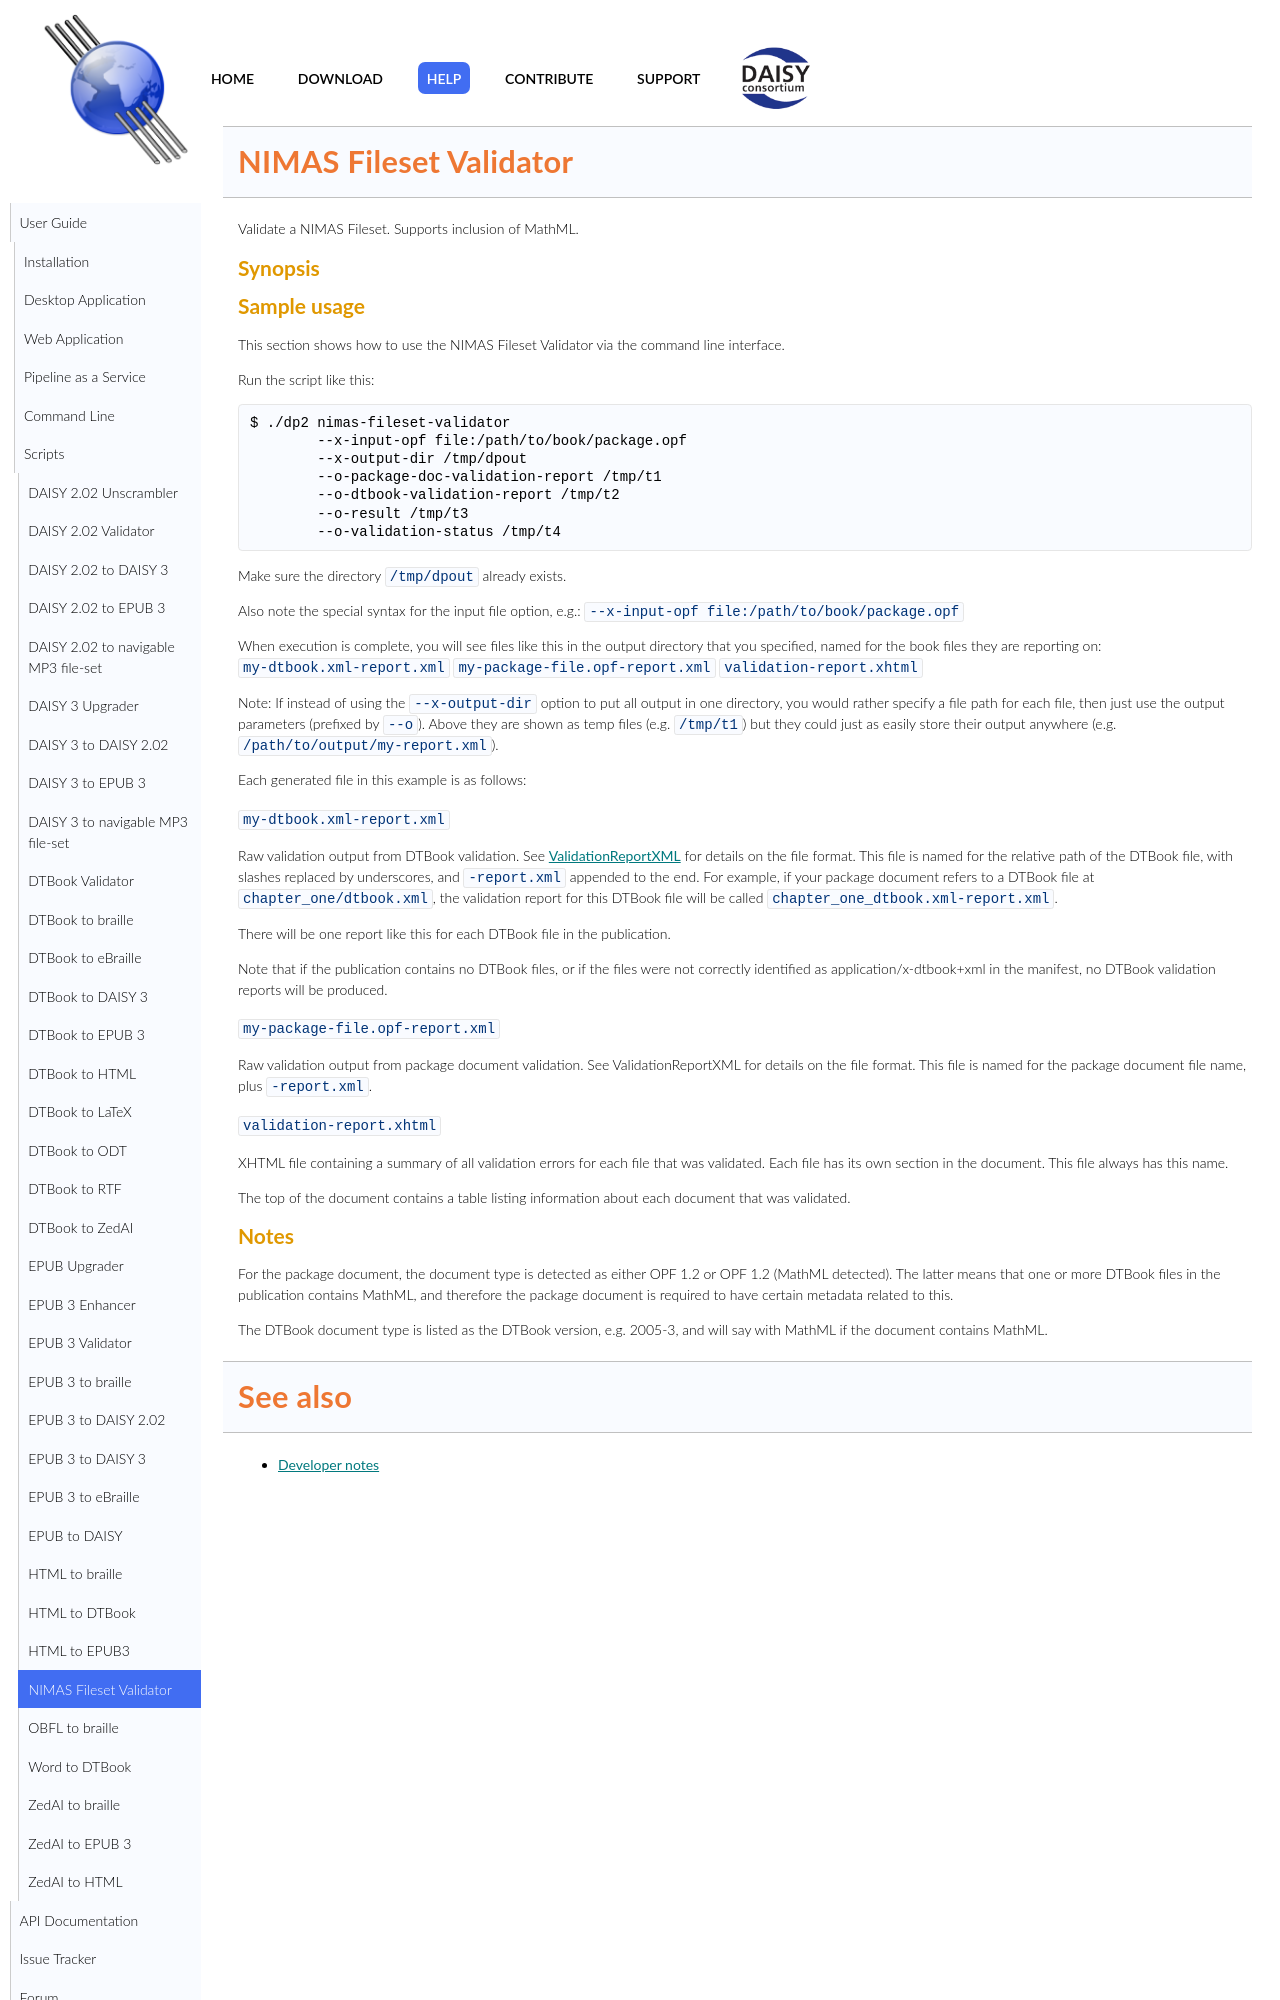

repository: daisy/pipeline · page: modules/daisy3-utils/doc/nimas-fileset-validator.html · generator: jekyll

<link rel="dp2:permalink" href="http://daisy.github.io/pipeline/Get-Help/User-Guide/Scripts/nimas-fileset-validator/"/>
<link rev="dp2:doc" href="../src/main/resources/xml/nimas-fileset-validator.xpl"/>
<link rel="rdf:type" href="http://www.daisy.org/ns/pipeline/userdoc"/>

# NIMAS Fileset Validator

Validate a NIMAS Fileset. Supports inclusion of MathML.

## Synopsis

{{>synopsis}}

## Sample usage

This section shows how to use the NIMAS Fileset Validator via the command line interface.

Run the script like this: 
    
    $ ./dp2 nimas-fileset-validator
            --x-input-opf file:/path/to/book/package.opf
            --x-output-dir /tmp/dpout
            --o-package-doc-validation-report /tmp/t1
            --o-dtbook-validation-report /tmp/t2
            --o-result /tmp/t3
            --o-validation-status /tmp/t4

Make sure the directory `/tmp/dpout` already exists.

Also note the special syntax for the input file option, e.g.: `--x-input-opf file:/path/to/book/package.opf`

When execution is complete, you will see files like this in the output directory that you specified, named for the book files they are reporting on: `my-dtbook.xml-report.xml` `my-package-file.opf-report.xml` `validation-report.xhtml`

Note: If instead of using the `--x-output-dir` option to put all output in one directory, you would rather specify a file path for each file, then just use the output parameters (prefixed by `--o`). Above they are shown as temp files (e.g. `/tmp/t1`) but they could just as easily store their output anywhere (e.g. `/path/to/output/my-report.xml`).

Each generated file in this example is as follows:

### `my-dtbook.xml-report.xml`

Raw validation output from DTBook validation. See [ValidationReportXML](http://daisy.github.io/pipeline/ValidationReportXML) for details on the file format. This file is named for the relative path of the DTBook file, with slashes replaced by underscores, and `-report.xml` appended to the end. For example, if your package document refers to a DTBook file at `chapter_one/dtbook.xml`, the validation report for this DTBook file will be called `chapter_one_dtbook.xml-report.xml`.

There will be one report like this for each DTBook file in the publication.

Note that if the publication contains no DTBook files, or if the files were not correctly identified as application/x-dtbook+xml in the manifest, no DTBook validation reports will be produced.

### `my-package-file.opf-report.xml`

Raw validation output from package document validation. See ValidationReportXML for details on the file format. This file is named for the package document file name, plus `-report.xml`.

### `validation-report.xhtml`

XHTML file containing a summary of all validation errors for each file that was validated. Each file has its own section in the document. This file always has this name.

The top of the document contains a table listing information about each document that was validated.
